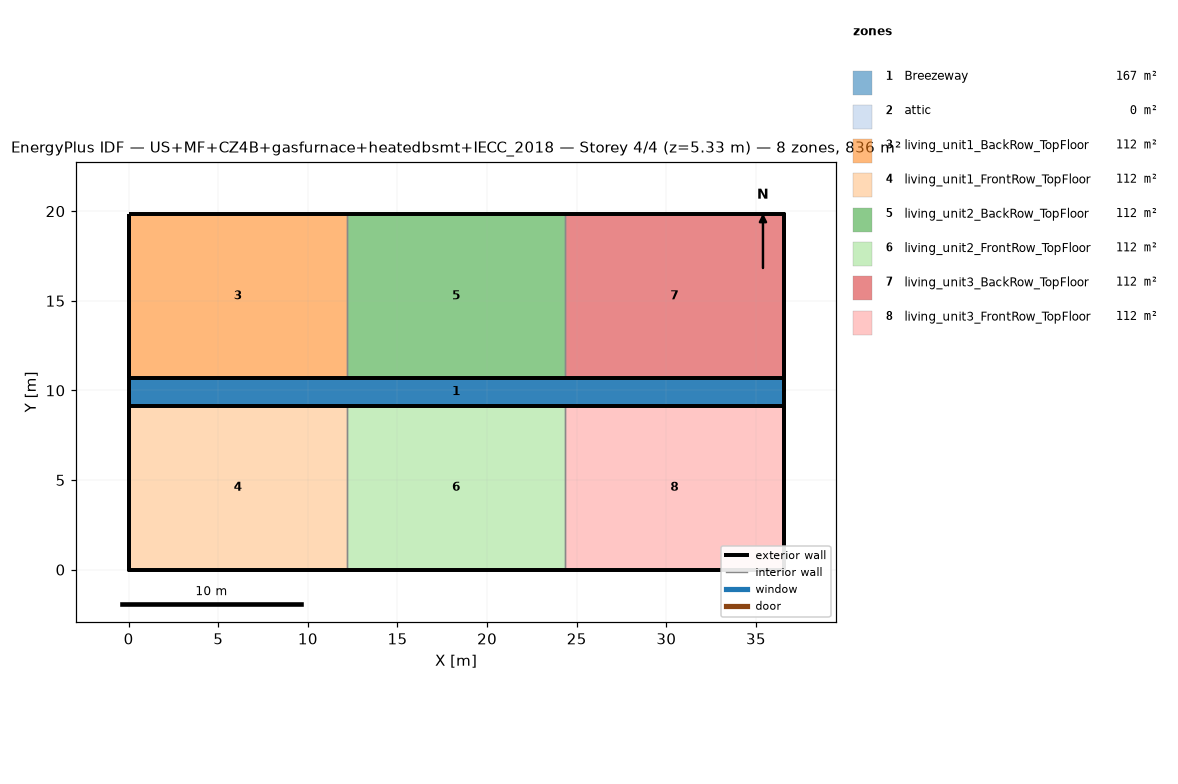
=== STOREY PLAN SPEC (per zone: floor XY polygon, exterior-wall plan segments, windows/doors) ===
zone 1: Breezeway  (167.0 m²)
  floor: (36.54, 9.16) (0.00, 9.16) (0.00, 10.68) (36.54, 10.68)
  floor: (36.54, 9.16) (0.00, 9.16) (0.00, 10.68) (36.54, 10.68)
  floor: (36.54, 9.16) (0.00, 9.16) (0.00, 10.68) (36.54, 10.68)
zone 2: attic  (0.0 m²)
  exterior wall: (36.54, 0.00) – (36.54, 19.84) – (36.54, 9.92)  [29.8 m]
  exterior wall: (0.00, 19.84) – (0.00, 0.00) – (0.00, 9.92)  [29.8 m]
zone 3: living_unit1_BackRow_TopFloor  (111.5 m²)
  floor: (12.18, 10.68) (0.00, 10.68) (0.00, 19.84) (12.18, 19.84)
  exterior wall: (12.18, 19.84) – (0.00, 19.84)  [12.2 m]
  exterior wall: (0.00, 19.84) – (0.00, 10.68)  [9.2 m]
  exterior wall: (0.00, 10.68) – (12.18, 10.68)  [12.2 m]
  interior walls: 1
zone 4: living_unit1_FrontRow_TopFloor  (111.5 m²)
  floor: (12.18, 0.00) (0.00, 0.00) (0.00, 9.16) (12.18, 9.16)
  exterior wall: (0.00, 0.00) – (12.18, 0.00)  [12.2 m]
  exterior wall: (0.00, 9.16) – (0.00, 0.00)  [9.2 m]
  exterior wall: (12.18, 9.16) – (0.00, 9.16)  [12.2 m]
  interior walls: 1
zone 5: living_unit2_BackRow_TopFloor  (111.5 m²)
  floor: (24.36, 10.68) (12.18, 10.68) (12.18, 19.84) (24.36, 19.84)
  exterior wall: (12.18, 10.68) – (24.36, 10.68)  [12.2 m]
  exterior wall: (24.36, 19.84) – (12.18, 19.84)  [12.2 m]
  interior walls: 2
zone 6: living_unit2_FrontRow_TopFloor  (111.5 m²)
  floor: (24.36, 0.00) (12.18, 0.00) (12.18, 9.16) (24.36, 9.16)
  exterior wall: (12.18, 0.00) – (24.36, 0.00)  [12.2 m]
  exterior wall: (24.36, 9.16) – (12.18, 9.16)  [12.2 m]
  interior walls: 2
zone 7: living_unit3_BackRow_TopFloor  (111.5 m²)
  floor: (36.54, 10.68) (24.36, 10.68) (24.36, 19.84) (36.54, 19.84)
  exterior wall: (36.54, 10.68) – (36.54, 19.84)  [9.2 m]
  exterior wall: (36.54, 19.84) – (24.36, 19.84)  [12.2 m]
  exterior wall: (24.36, 10.68) – (36.54, 10.68)  [12.2 m]
  interior walls: 1
zone 8: living_unit3_FrontRow_TopFloor  (111.5 m²)
  floor: (36.54, 0.00) (24.36, 0.00) (24.36, 9.16) (36.54, 9.16)
  exterior wall: (24.36, 0.00) – (36.54, 0.00)  [12.2 m]
  exterior wall: (36.54, 0.00) – (36.54, 9.16)  [9.2 m]
  exterior wall: (36.54, 9.16) – (24.36, 9.16)  [12.2 m]
  interior walls: 1

=== DERIVED (storey summary) ===
Building: US+MF+CZ4B+gasfurnace+heatedbsmt+IECC_2018
Storey: 4 of 4  (floor level z = 5.33 m)
Storey gross floor area: 836.2 m²
Zones on this storey: 8
  - Breezeway: floor 167.0 m²
  - attic: floor 0.0 m²; exterior wall 59.5 m (81.9 m²); WWR 0.0%
  - living_unit1_BackRow_TopFloor: floor 111.5 m²; exterior wall 33.5 m (86.9 m²); WWR 0.0%
  - living_unit1_FrontRow_TopFloor: floor 111.5 m²; exterior wall 33.5 m (86.9 m²); WWR 0.0%
  - living_unit2_BackRow_TopFloor: floor 111.5 m²; exterior wall 24.4 m (63.1 m²); WWR 0.0%
  - living_unit2_FrontRow_TopFloor: floor 111.5 m²; exterior wall 24.4 m (63.1 m²); WWR 0.0%
  - living_unit3_BackRow_TopFloor: floor 111.5 m²; exterior wall 33.5 m (86.9 m²); WWR 0.0%
  - living_unit3_FrontRow_TopFloor: floor 111.5 m²; exterior wall 33.5 m (86.9 m²); WWR 0.0%
Zone adjacency (shared interzone walls):
  - living_unit1_BackRow_TopFloor ↔ living_unit2_BackRow_TopFloor
  - living_unit1_FrontRow_TopFloor ↔ living_unit2_FrontRow_TopFloor
  - living_unit2_BackRow_TopFloor ↔ living_unit3_BackRow_TopFloor
  - living_unit2_FrontRow_TopFloor ↔ living_unit3_FrontRow_TopFloor